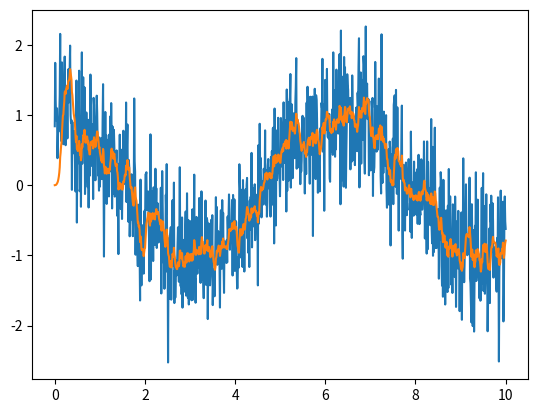

Source code (Python):
#! /usr/bin/env python3
# coding: utf-8

import numpy as np
import pandas as pd
import matplotlib.pyplot as plt

class KalmanFilter(object):
    def __init__(self, x_init, P_init, F, H, R, Q):
        """
            x is the state estimate
            P is the covariance estimate
            F is the state transition model which is applied to the previous x state
            H is the observation model which is useful 
                when dealing with multiple sensors, 
                when single sensors this is the identity
            R is the covariance of the observation noise
            Q is the covariance of the process noise
        """
        self.dim, _ = x_init.shape
        self.x, self.xp = x_init, x_init
        self.P, self.Pp = P_init, P_init
        self.F, self.H, self.R, self.Q = F, H, R, Q
    def predict(self):
        # Predicted (a priori) state estimate
        self.xp = self.F @ self.x
        # Predicted (a priori) estimate covariance
        self.Pp = self.F @ self.P @ self.F.transpose() + self.Q
    def update(self, z):
        I = np.eye(self.dim)
        # Innovation residual
        y = z - self.H @ self.xp
        # Innovation covariance
        S = self.R + self.H @ self.Pp @ self.H.transpose()
        # Optimal Kalman gain
        K = self.Pp @ self.H.transpose() @ np.linalg.inv(S)
        # Updated (a posteriori) state estimate
        self.x = self.xp + K @ y
        # Updated (a posteriori) estimate covariance
        self.P = (I - K @ self.H) @ self.Pp @ (I - K @ self.H).transpose() + K @ self.R @ K.transpose()
        # Measurement post-fit residual
        y = z - self.H @ self.x

    def update_cov(self, R, Q):
        self.R, self.Q = R, Q

class signal(object):
    def __init__(self, X, noise):
        self.real = X
        self.noise = noise
        self.noisy = self.real + self.noise

time = np.linspace(0, 10, 1000)
mainSignal = signal(np.cos(np.linspace(0, 10, 1000)), np.random.normal(0, .5, 1000))
derivSignal = signal(np.sin(np.linspace(0, 10, 1000)), np.random.normal(0, .5, 1000))
predicted = {"main":[], "deriv":[]}

kf = KalmanFilter(
    x_init = np.array([[0],[0]]),#Etat estime
    P_init = np.array([0, 0]),#Covariance estimee
    F = np.array([[1,1000/10],[0,1]]),#matrice de passage de l'etat i a i+1
    Q = np.array([[.0001,.01],[.01,.0001]]),#covariance vaximale souhaitee
    R = np.array([[10000,0],[0, 10000]]),#Covariance du bruit
    H = np.eye(2),
)

for i in range(1000):
    X = np.array([[mainSignal.noisy[i]], [derivSignal.noisy[i]]])
    kf.predict()
    kf.update(X)
    predicted["main"].append(kf.x[0, 0])
    predicted["deriv"].append(kf.x[1, 0])

plt.plot(time, mainSignal.noisy)
plt.plot(time, predicted["main"])
plt.show()

